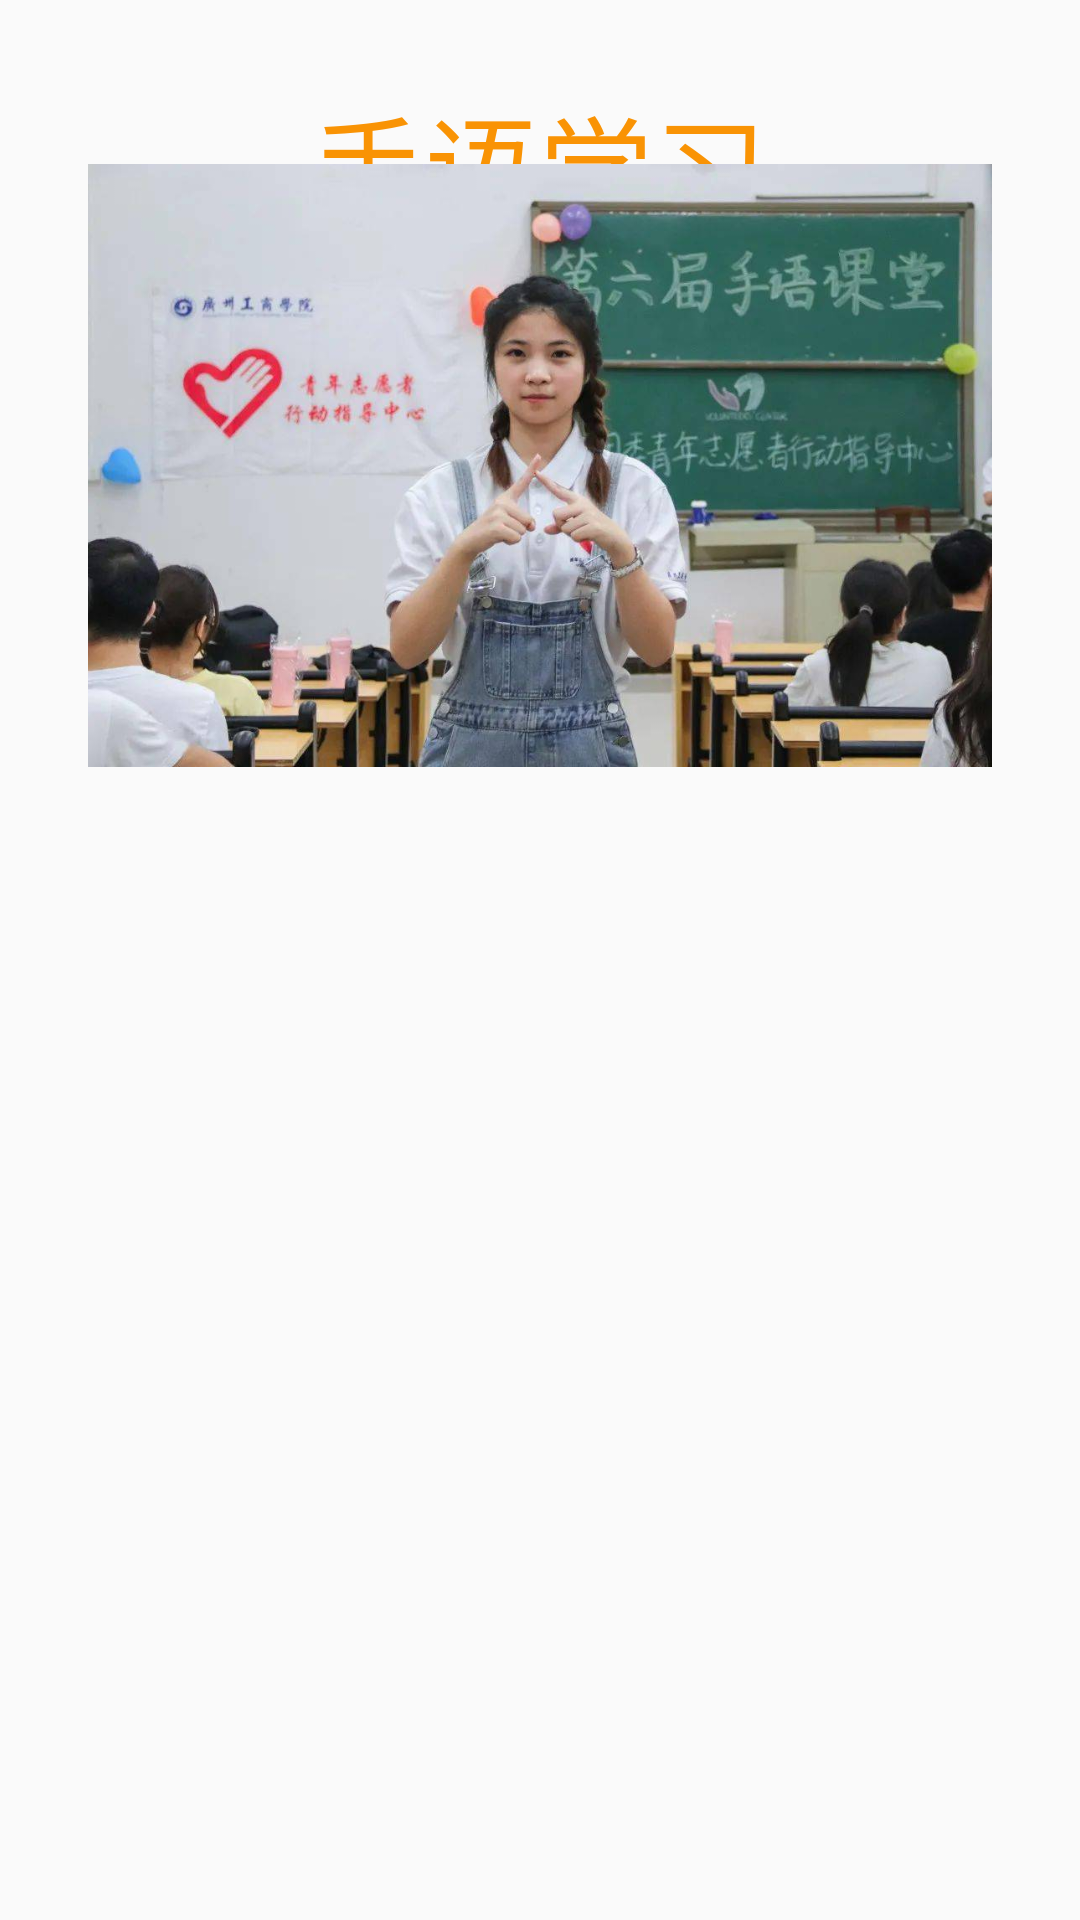

This screen was rendered from an Android layout file. Write that file and the resources it references.
<!-- AndroidManifest.xml: application theme AppTheme -->
<!-- res/layout/fragment_learning.xml -->
<?xml version="1.0" encoding="utf-8"?>
<androidx.constraintlayout.widget.ConstraintLayout xmlns:android="http://schemas.android.com/apk/res/android"
    xmlns:app="http://schemas.android.com/apk/res-auto"
    xmlns:tools="http://schemas.android.com/tools"
    android:layout_width="match_parent"
    android:layout_height="match_parent"
    tools:context=".LearningFragment">

        <TextView
            android:id="@+id/learning_main_title"
            android:layout_width="334dp"
            android:layout_height="50dp"
            android:gravity="center"
            android:text="手语学习"
            android:textColor="@color/orange_main"
            android:textSize="38sp"
            app:layout_constraintBottom_toBottomOf="parent"
            app:layout_constraintEnd_toEndOf="parent"
            app:layout_constraintHorizontal_bias="0.493"
            app:layout_constraintStart_toStartOf="parent"
            app:layout_constraintTop_toTopOf="parent"
            app:layout_constraintVertical_bias="0.045" />

        <ListView
            android:id="@+id/list_view_main"
            android:layout_width="340dp"
            android:layout_height="239dp"
            android:layout_marginTop="335dp"
            app:layout_constraintEnd_toEndOf="parent"
            app:layout_constraintHorizontal_bias="0.5"
            app:layout_constraintStart_toStartOf="parent"
            app:layout_constraintTop_toTopOf="parent"
            tools:ignore="MissingConstraints" />

        <ImageView
            android:id="@+id/imageView"
            android:layout_width="324dp"
            android:layout_height="201dp"
            android:layout_marginTop="100dp"
            android:layout_marginBottom="430dp"
            app:layout_constraintBottom_toBottomOf="parent"
            app:layout_constraintEnd_toEndOf="parent"
            app:layout_constraintHorizontal_bias="0.5"
            app:layout_constraintStart_toStartOf="parent"
            app:layout_constraintTop_toTopOf="parent"
            app:srcCompat="@drawable/learn"
            tools:ignore="MissingConstraints" />


</androidx.constraintlayout.widget.ConstraintLayout>
<!-- resources referenced by this layout -->
<resources>
  <color name="orange_main">#f99304</color>
  <!-- drawable learn: jpg bitmap (drawable, 74644 bytes) -->
  <style name="AppTheme" parent="Theme.MaterialComponents.DayNight.DarkActionBar.Bridge">
          
          <item name="colorPrimary">@color/orange_main</item>
          <item name="colorPrimaryDark">@color/DarkOrange</item>
          <item name="colorAccent">@color/colorAccent</item>
          <item name="colorOnPrimary">@color/white</item>
          
          <item name="colorSecondary">@color/teal_200</item>
          <item name="colorSecondaryVariant">@color/teal_700</item>
          <item name="colorOnSecondary">@color/black</item>
          
          <item name="android:statusBarColor">@color/orange_main</item>
          
  
      </style>
  <color name="DarkOrange">#FF8C00</color>
  <color name="colorAccent">#ada9aa</color>
  <color name="white">#FFFFFFFF</color>
  <color name="teal_200">#FF03DAC5</color>
  <color name="teal_700">#FF018786</color>
  <color name="black">#FF000000</color>
</resources>
